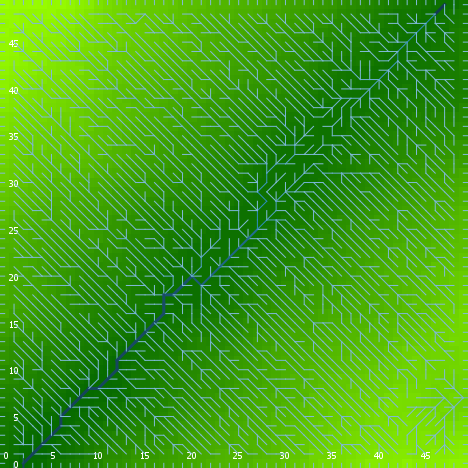

The file beside this chart, header and first rows:
export-world data (NetLogo 6.0.4)
land_05_withInitialEcologicalCommunity.n…
05/27/2020 14:27:26:912 +0100
RANDOM STATE
0 0 -1727483681 515 0.5335271119396371 f…
GLOBALS
min-pxcor, max-pxcor, min-pycor, max-pycor, perspective, subject, nextIndex, directed-links, ticks, display-mode, ecol_brushfrequencyinflection, ecol_brushfrequencyrate, ecol_grassfrequencyinflection, ecol_grassfrequencyrate, ecol_woodfrequencyinflection, ecol_woodfrequencyrate, elevationdistribution, elev_algorithm-style, elev_featureanglerange, elev_inversioniterations, elev_noise, elev_numdepressions, elev_numprotuberances, elev_numranges
0, 49, 0, 49, 0, nobody, 2600, "UNDIRECTED", -1, "terrain", 8.192, 0.09262, 1.371, 0.01772, 14.13, 0.08619, [38.568060659967394 32.91583699535855 58…, "C#", 17.18, 0.3484, 4.741, 2, 9, 100
TURTLES
who, color, heading, xcor, ycor, shape, label, label-color, breed, hidden?, size, pen-size, pen-mode, numpoints
0, 55, 356, 42, 8, "default", "", 9.9, {breed flowholders}, true, 1, 1, "up", 
1, 25, 60, 12, 25, "default", "", 9.9, {breed flowholders}, true, 1, 1, "up", 
2, 75, 54, 23, 31, "default", "", 9.9, {breed flowholders}, true, 1, 1, "up", 
3, 95, 149, 21, 40, "default", "", 9.9, {breed flowholders}, true, 1, 1, "up", 
4, 97, 270, 0, 48, "line half", "", 9.9, {breed flowholders}, false, 1, 1, "up", 
5, 125, 49, 32, 37, "default", "", 9.9, {breed flowholders}, true, 1, 1, "up", 
6, 55, 216, 44, 38, "default", "", 9.9, {breed flowholders}, true, 1, 1, "up", 
7, 105, 347, 11, 7, "default", "", 9.9, {breed flowholders}, true, 1, 1, "up", 
8, 45, 153, 34, 3, "default", "", 9.9, {breed flowholders}, true, 1, 1, "up", 
9, 135, 232, 22, 34, "default", "", 9.9, {breed flowholders}, true, 1, 1, "up", 
10, 25, 348, 38, 25, "default", "", 9.9, {breed flowholders}, true, 1, 1, "up", 
11, 135, 69, 1, 40, "default", "", 9.9, {breed flowholders}, true, 1, 1, "up", 
12, 15, 199, 22, 48, "default", "", 9.9, {breed flowholders}, true, 1, 1, "up", 
13, 115, 313, 28, 36, "default", "", 9.9, {breed flowholders}, true, 1, 1, "up", 
14, 115, 230, 24, 40, "default", "", 9.9, {breed flowholders}, true, 1, 1, "up", 
15, 25, 225, 15, 26, "default", "", 9.9, {breed flowholders}, true, 1, 1, "up", 
16, 45, 314, 38, 14, "default", "", 9.9, {breed flowholders}, true, 1, 1, "up", 
17, 75, 327, 26, 48, "default", "", 9.9, {breed flowholders}, true, 1, 1, "up", 
18, 125, 58, 12, 8, "default", "", 9.9, {breed flowholders}, true, 1, 1, "up", 
19, 35, 349, 8, 20, "default", "", 9.9, {breed flowholders}, true, 1, 1, "up", 
20, 65, 224, 34, 15, "default", "", 9.9, {breed flowholders}, true, 1, 1, "up", 
21, 15, 34, 32, 30, "default", "", 9.9, {breed flowholders}, true, 1, 1, "up", 
22, 105, 340, 19, 13, "default", "", 9.9, {breed flowholders}, true, 1, 1, "up", 
23, 65, 192, 1, 5, "default", "", 9.9, {breed flowholders}, true, 1, 1, "up", 
24, 65, 32, 20, 37, "default", "", 9.9, {breed flowholders}, true, 1, 1, "up", 
25, 135, 21, 41, 19, "default", "", 9.9, {breed flowholders}, true, 1, 1, "up", 
26, 55, 306, 15, 27, "default", "", 9.9, {breed flowholders}, true, 1, 1, "up", 
27, 105, 126, 16, 37, "default", "", 9.9, {breed flowholders}, true, 1, 1, "up", 
28, 65, 206, 9, 40, "default", "", 9.9, {breed flowholders}, true, 1, 1, "up", 
29, 135, 254, 23, 46, "default", "", 9.9, {breed flowholders}, true, 1, 1, "up", 
30, 45, 291, 19, 22, "default", "", 9.9, {breed flowholders}, true, 1, 1, "up", 
31, 15, 57, 10, 44, "default", "", 9.9, {breed flowholders}, true, 1, 1, "up", 
32, 125, 66, 2, 38, "default", "", 9.9, {breed flowholders}, true, 1, 1, "up", 
33, 55, 9, 2, 35, "default", "", 9.9, {breed flowholders}, true, 1, 1, "up", 
34, 35, 338, 40, 1, "default", "", 9.9, {breed flowholders}, true, 1, 1, "up", 
35, 55, 190, 41, 30, "default", "", 9.9, {breed flowholders}, true, 1, 1, "up", 
36, 75, 2, 40, 29, "default", "", 9.9, {breed flowholders}, true, 1, 1, "up", 
37, 85, 318, 10, 7, "default", "", 9.9, {breed flowholders}, true, 1, 1, "up", 
38, 115, 78, 38, 20, "default", "", 9.9, {breed flowholders}, true, 1, 1, "up", 
39, 55, 0, 29, 48, "default", "", 9.9, {breed flowholders}, true, 1, 1, "up", 
40, 85, 169, 34, 23, "default", "", 9.9, {breed flowholders}, true, 1, 1, "up", 
41, 25, 282, 14, 2, "default", "", 9.9, {breed flowholders}, true, 1, 1, "up", 
42, 75, 91, 17, 44, "default", "", 9.9, {breed flowholders}, true, 1, 1, "up", 
43, 55, 78, 32, 18, "default", "", 9.9, {breed flowholders}, true, 1, 1, "up", 
44, 135, 129, 25, 20, "default", "", 9.9, {breed flowholders}, true, 1, 1, "up", 
45, 15, 358, 6, 33, "default", "", 9.9, {breed flowholders}, true, 1, 1, "up", 
46, 45, 122, 24, 34, "default", "", 9.9, {breed flowholders}, true, 1, 1, "up", 
47, 55, 218, 21, 18, "default", "", 9.9, {breed flowholders}, true, 1, 1, "up", 
48, 25, 259, 14, 31, "default", "", 9.9, {breed flowholders}, true, 1, 1, "up", 
49, 97, 270, 0, 34, "line half", "", 9.9, {breed flowholders}, false, 1, 1, "up", 
50, 25, 138, 35, 30, "default", "", 9.9, {breed flowholders}, true, 1, 1, "up", 
... 11,758 more rows
